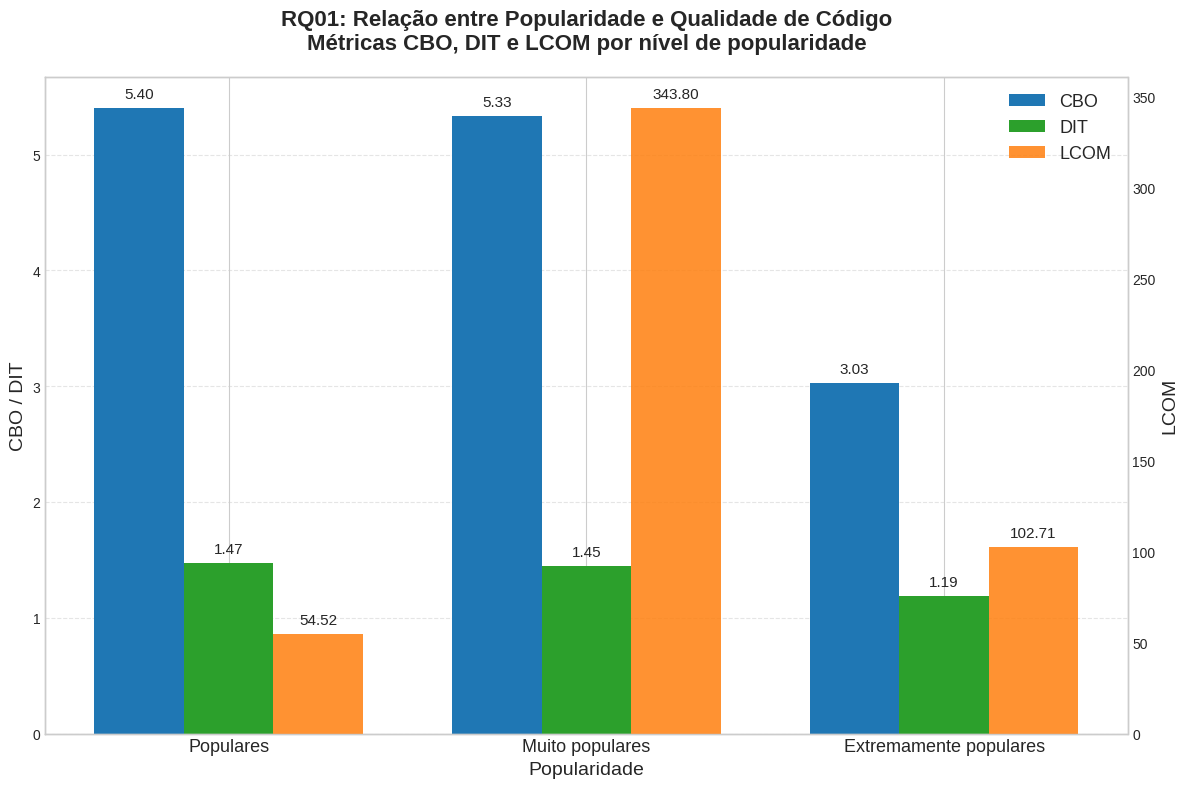

Generate this figure with matplotlib: (Note: this script raises an exception after producing the figure.)
import pandas as pd
import numpy as np
import matplotlib.pyplot as plt
import matplotlib as mpl

mpl.rcParams['font.family'] = 'Times New Roman'
plt.rcParams['figure.dpi'] = 300
plt.rcParams['figure.figsize'] = (12, 8)
plt.style.use('seaborn-v0_8-whitegrid')

rq01_data = {
    'Popularidade': ['Populares', 'Muito populares', 'Extremamente populares'],
    'CBO_mean': [5.40, 5.33, 3.03],
    'DIT_mean': [1.47, 1.45, 1.19],
    'LCOM_mean': [54.52, 343.80, 102.71]
}
rq01_df = pd.DataFrame(rq01_data)

rq03_data = {
    'Atividade': ['Inativos', 'Baixa atividade', 'Média atividade', 'Alta atividade'],
    'CBO_mean': [4.52, 5.15, 5.63, 6.41],
    'DIT_mean': [1.38, 1.47, 1.50, 1.52],
    'LCOM_mean': [218.96, 66.95, 69.10, 77.69]
}
rq03_df = pd.DataFrame(rq03_data)

def validar_df(df, cols):
    for col in cols:
        if not pd.api.types.is_numeric_dtype(df[col]):
            raise ValueError(f"Coluna {col} não é numérica.")
        if df[col].isnull().any():
            raise ValueError(f"Coluna {col} possui valores nulos.")

def plot_rq01(df):
    validar_df(df, ['CBO_mean', 'DIT_mean', 'LCOM_mean'])
    categorias = df['Popularidade']
    x = np.arange(len(categorias))
    width = 0.25
    fig, ax1 = plt.subplots(figsize=(12,8))
    bars1 = ax1.bar(x - width, df['CBO_mean'], width, label='CBO', color='#1f77b4')
    bars2 = ax1.bar(x, df['DIT_mean'], width, label='DIT', color='#2ca02c')
    ax2 = ax1.twinx()
    bars3 = ax2.bar(x + width, df['LCOM_mean'], width, label='LCOM', color='#ff7f0e', alpha=0.85)
    for bar in bars1:
        ax1.annotate(f'{bar.get_height():.2f}',
                     xy=(bar.get_x() + bar.get_width()/2, bar.get_height()),
                     xytext=(0, 5), textcoords="offset points",
                     ha='center', va='bottom', fontsize=11)
    for bar in bars2:
        ax1.annotate(f'{bar.get_height():.2f}',
                     xy=(bar.get_x() + bar.get_width()/2, bar.get_height()),
                     xytext=(0, 5), textcoords="offset points",
                     ha='center', va='bottom', fontsize=11)
    for bar in bars3:
        ax2.annotate(f'{bar.get_height():.2f}',
                     xy=(bar.get_x() + bar.get_width()/2, bar.get_height()),
                     xytext=(0, 5), textcoords="offset points",
                     ha='center', va='bottom', fontsize=11)
    ax1.set_title('RQ01: Relação entre Popularidade e Qualidade de Código\nMétricas CBO, DIT e LCOM por nível de popularidade', fontsize=16, weight='bold', pad=20)
    ax1.set_xlabel('Popularidade', fontsize=14)
    ax1.set_ylabel('CBO / DIT', fontsize=14)
    ax2.set_ylabel('LCOM', fontsize=14)
    ax1.set_xticks(x)
    ax1.set_xticklabels(categorias, fontsize=13)
    ax1.grid(True, axis='y', linestyle='--', alpha=0.5)
    ax2.grid(False)
    handles1, labels1 = ax1.get_legend_handles_labels()
    handles2, labels2 = ax2.get_legend_handles_labels()
    ax1.legend(handles1 + handles2, labels1 + labels2, loc='upper right', fontsize=13)
    plt.tight_layout()
    plt.savefig('graficos/rq01_popularidade_vs_qualidade.png', dpi=300)
    plt.savefig('graficos/rq01_popularidade_vs_qualidade.pdf', dpi=300)
    plt.close()

def plot_rq03(df):
    validar_df(df, ['CBO_mean', 'DIT_mean', 'LCOM_mean'])
    x = np.arange(len(df['Atividade']))
    fig, ax1 = plt.subplots(figsize=(12,8))
    ax1.plot(x, df['CBO_mean'], label='CBO', color='#1f77b4', marker='o', linestyle='-', linewidth=2, markersize=8)
    ax1.plot(x, df['DIT_mean'], label='DIT', color='#2ca02c', marker='s', linestyle='--', linewidth=2, markersize=8)
    ax2 = ax1.twinx()
    ax2.plot(x, df['LCOM_mean'], label='LCOM', color='#ff7f0e', marker='^', linestyle=':', linewidth=2, markersize=8)
    for i, val in enumerate(df['CBO_mean']):
        ax1.annotate(f'{val:.2f}', (x[i], val), textcoords="offset points", xytext=(0,10), ha='center', fontsize=11)
    for i, val in enumerate(df['DIT_mean']):
        ax1.annotate(f'{val:.2f}', (x[i], val), textcoords="offset points", xytext=(0,-15), ha='center', fontsize=11)
    for i, val in enumerate(df['LCOM_mean']):
        ax2.annotate(f'{val:.2f}', (x[i], val), textcoords="offset points", xytext=(0,10), ha='center', fontsize=11)
    ax1.set_title('RQ03: Relação entre Atividade e Qualidade de Código\nEvolução das métricas CBO, DIT e LCOM por nível de atividade', fontsize=16, weight='bold', pad=20)
    ax1.set_xlabel('Atividade', fontsize=14)
    ax1.set_ylabel('CBO / DIT', fontsize=14)
    ax2.set_ylabel('LCOM', fontsize=14)
    ax1.set_xticks(x)
    ax1.set_xticklabels(df['Atividade'], fontsize=13)
    ax1.grid(True, axis='y', linestyle='--', alpha=0.5)
    ax2.grid(False)
    lines1, labels1 = ax1.get_legend_handles_labels()
    lines2, labels2 = ax2.get_legend_handles_labels()
    ax1.legend(lines1 + lines2, labels1 + labels2, loc='upper left', fontsize=13)
    plt.tight_layout()
    plt.savefig('graficos/rq03_atividade_vs_qualidade.png', dpi=300)
    plt.savefig('graficos/rq03_atividade_vs_qualidade.pdf', dpi=300)
    plt.close()

def main():
    plot_rq01(rq01_df)
    plot_rq03(rq03_df)

if __name__ == '__main__':
    main()
